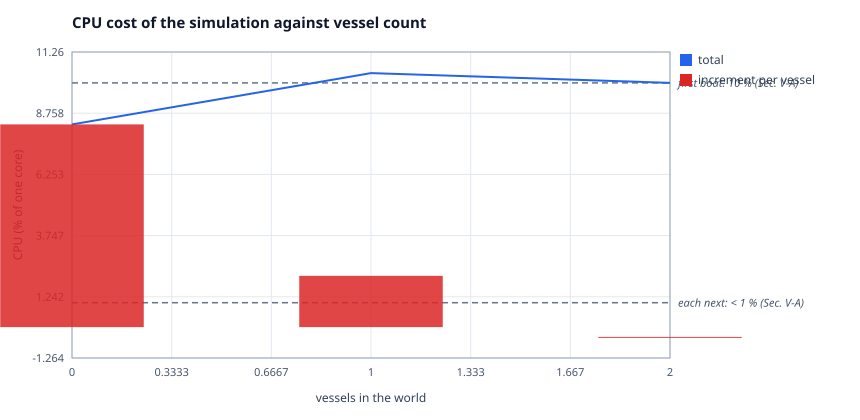

Values plotted in this chart, from the file beside it:
x, total, increment per vessel
0, 8.3, 8.3
1, 10.4, 2.1
2, 10, -0.3999
